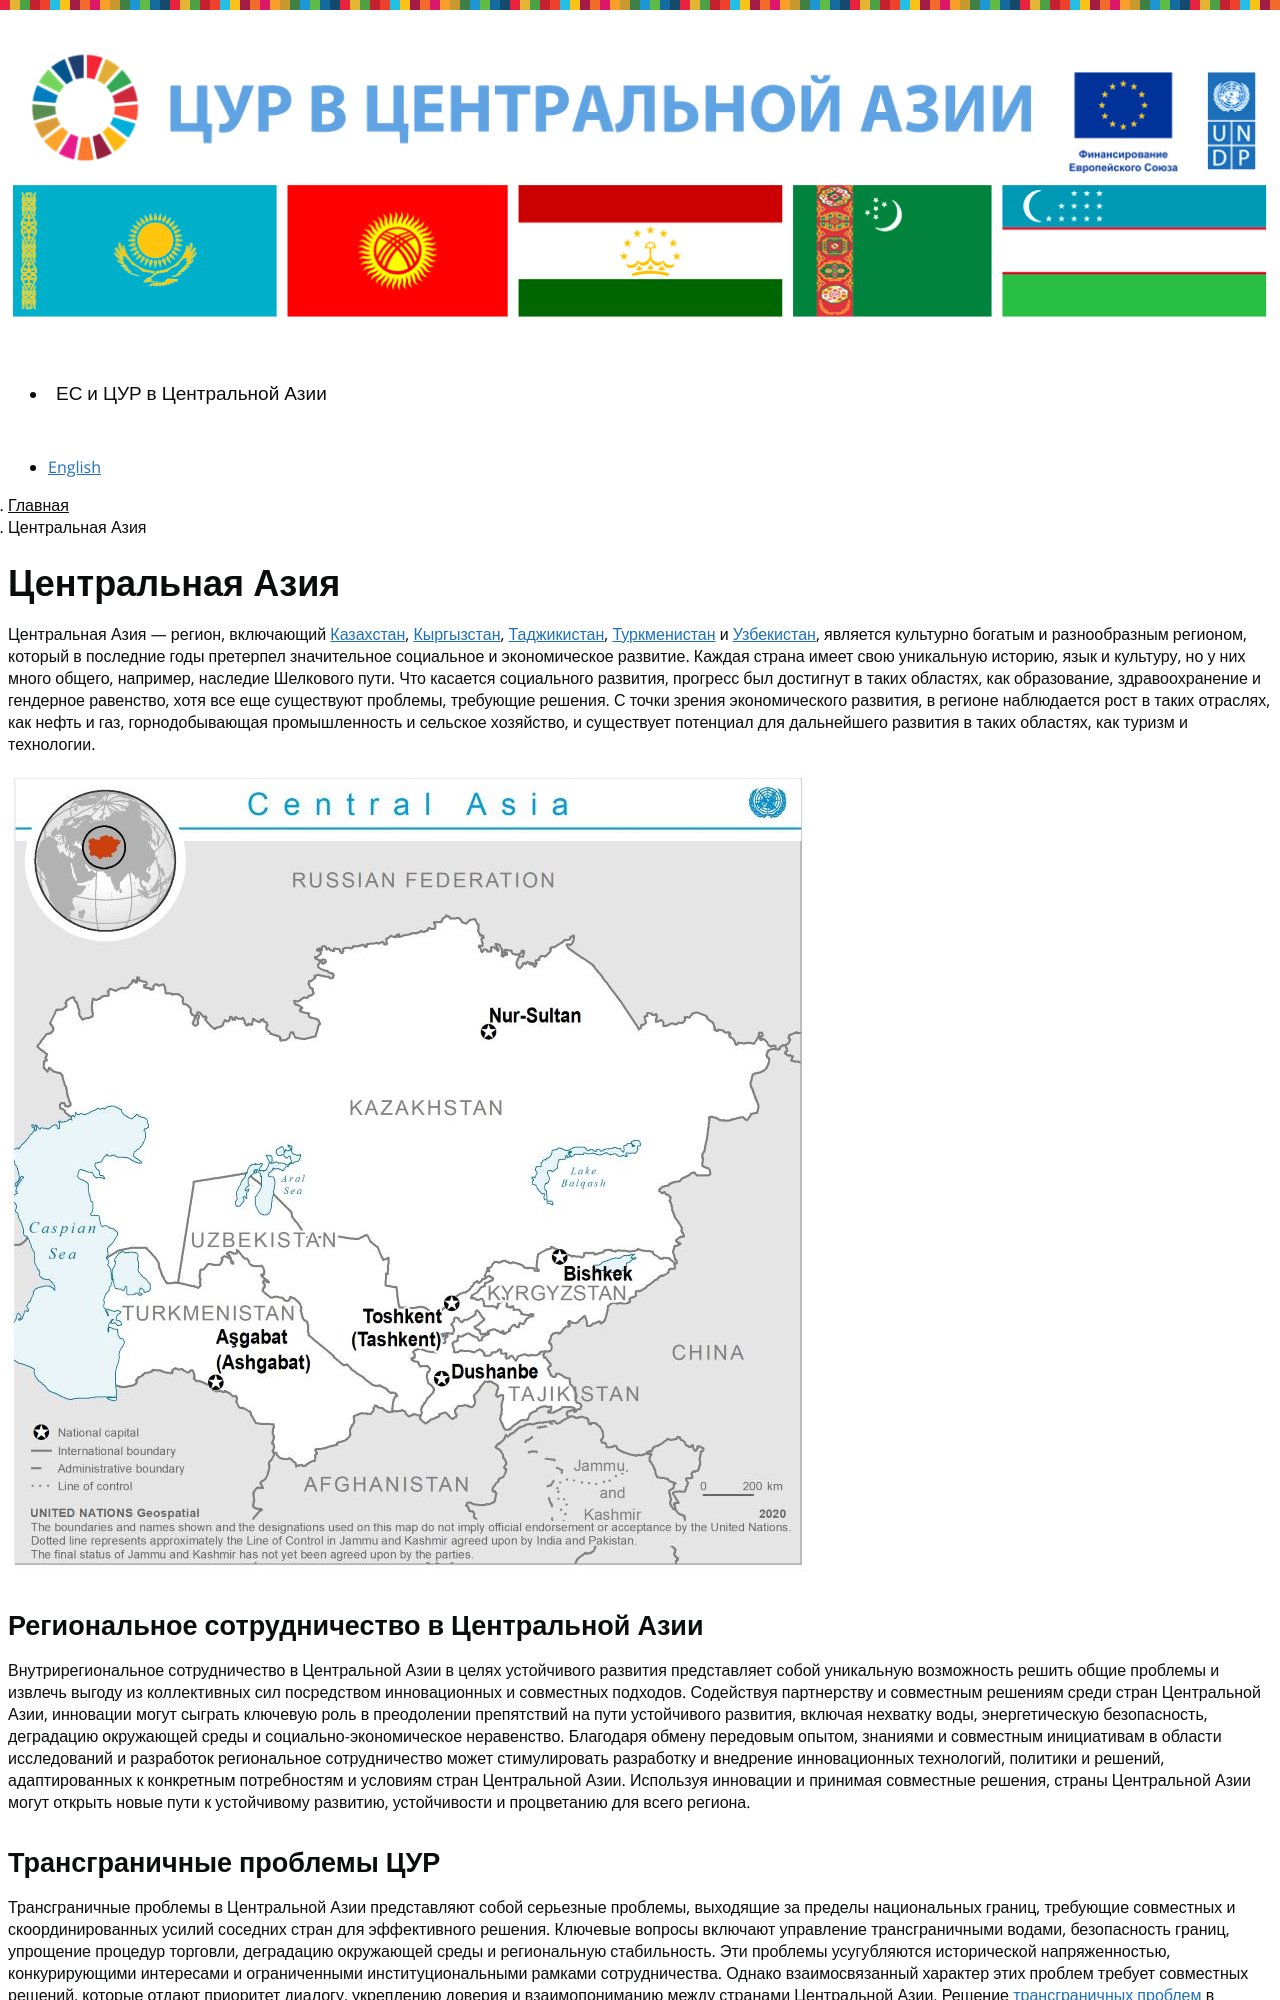

repository: central-asia-sdg-platform/www · page: ru/central-asia/index.html · generator: jekyll

---
title: Центральная Азия
language: ru
permalink: /ru/central-asia/
layout: page
---

Центральная Азия — регион, включающий [Казахстан]({{ site.baseurl }}/ru/central-asia-kaz/), [Кыргызстан]({{ site.baseurl }}/ru/central-asia-kgz/), [Таджикистан]( {{ site.baseurl }}/ru/central-asia-tjk/), [Туркменистан]({{ site.baseurl }}/ru/central-asia-tkm/) и [Узбекистан]({{ site.baseurl }}/ru/central-asia-uzb/), является культурно богатым и разнообразным регионом, который в последние годы претерпел значительное социальное и экономическое развитие. Каждая страна имеет свою уникальную историю, язык и культуру, но у них много общего, например, наследие Шелкового пути. Что касается социального развития, прогресс был достигнут в таких областях, как образование, здравоохранение и гендерное равенство, хотя все еще существуют проблемы, требующие решения. С точки зрения экономического развития, в регионе наблюдается рост в таких отраслях, как нефть и газ, горнодобывающая промышленность и сельское хозяйство, и существует потенциал для дальнейшего развития в таких областях, как туризм и технологии.

![Карта Центральной Азии, 2020 г.]({{ site.baseurl }}/assets/maps/map_centralasia_un_2020_800px.jpg)


## Региональное сотрудничество в Центральной Азии
Внутрирегиональное сотрудничество в Центральной Азии в целях устойчивого развития представляет собой уникальную возможность решить общие проблемы и извлечь выгоду из коллективных сил посредством инновационных и совместных подходов. Содействуя партнерству и совместным решениям среди стран Центральной Азии, инновации могут сыграть ключевую роль в преодолении препятствий на пути устойчивого развития, включая нехватку воды, энергетическую безопасность, деградацию окружающей среды и социально-экономическое неравенство. Благодаря обмену передовым опытом, знаниями и совместным инициативам в области исследований и разработок региональное сотрудничество может стимулировать разработку и внедрение инновационных технологий, политики и решений, адаптированных к конкретным потребностям и условиям стран Центральной Азии. Используя инновации и принимая совместные решения, страны Центральной Азии могут открыть новые пути к устойчивому развитию, устойчивости и процветанию для всего региона.
